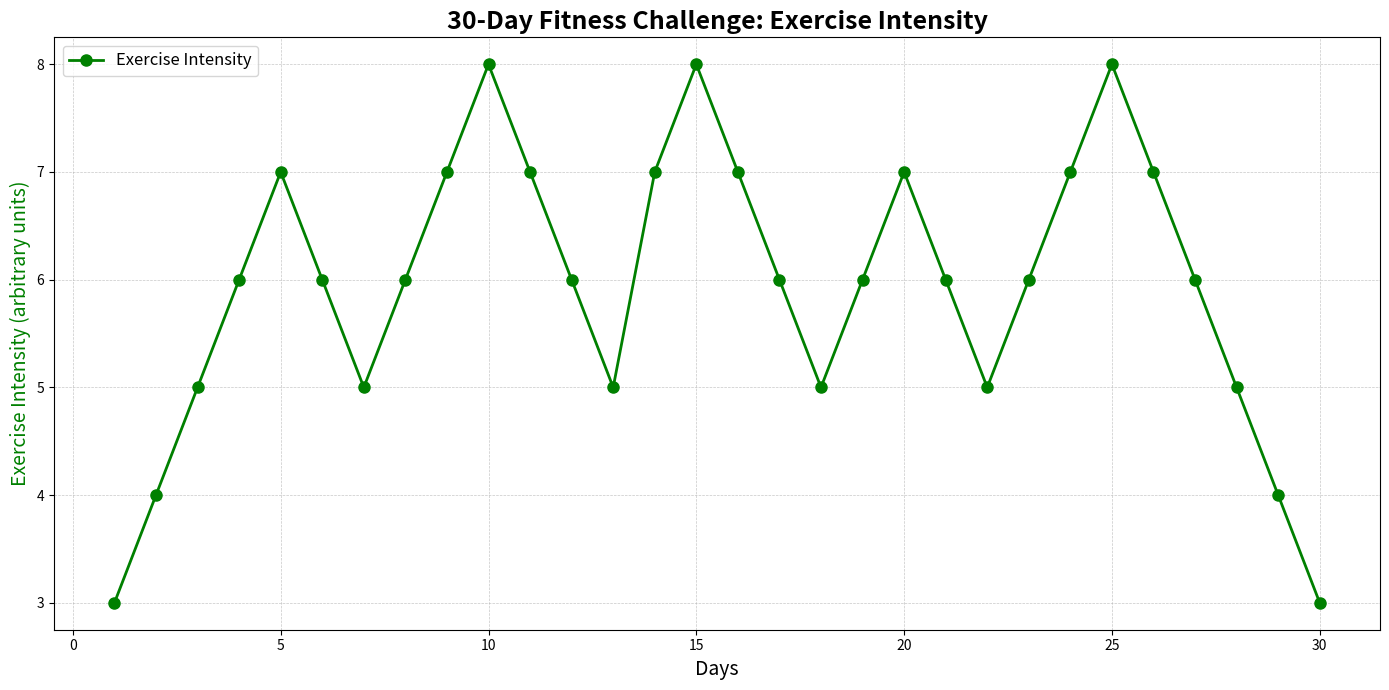

Recreate this plot in Python.
import matplotlib.pyplot as plt
import numpy as np

# Day numbers (1 through 30)
days = np.arange(1, 31)

# Fictional Data
# Exercise Intensity (arbitrary units)
exercise_intensity = np.array([
    3, 4, 5, 6, 7, 6, 5, 6, 7, 8, 7, 6, 5, 7, 8, 7, 6, 5, 6, 7, 6, 5, 6, 7, 
    8, 7, 6, 5, 4, 3
])

# Plotting setup
fig, ax = plt.subplots(figsize=(14, 7))

# Exercise Intensity Line Plot
ax.plot(days, exercise_intensity, color='green', marker='o', linewidth=2, markersize=8, label='Exercise Intensity')

# Titles and Labels
ax.set_title('30-Day Fitness Challenge: Exercise Intensity', fontsize=18, fontweight='bold')
ax.set_xlabel('Days', fontsize=14)
ax.set_ylabel('Exercise Intensity (arbitrary units)', fontsize=14, color='green')

# Grid for clarity
ax.grid(visible=True, linestyle='--', linewidth=0.5, alpha=0.7)

# Legend
ax.legend(loc='upper left', fontsize=12)

# Adjust layout
plt.tight_layout()

# Show the plot
plt.show()
